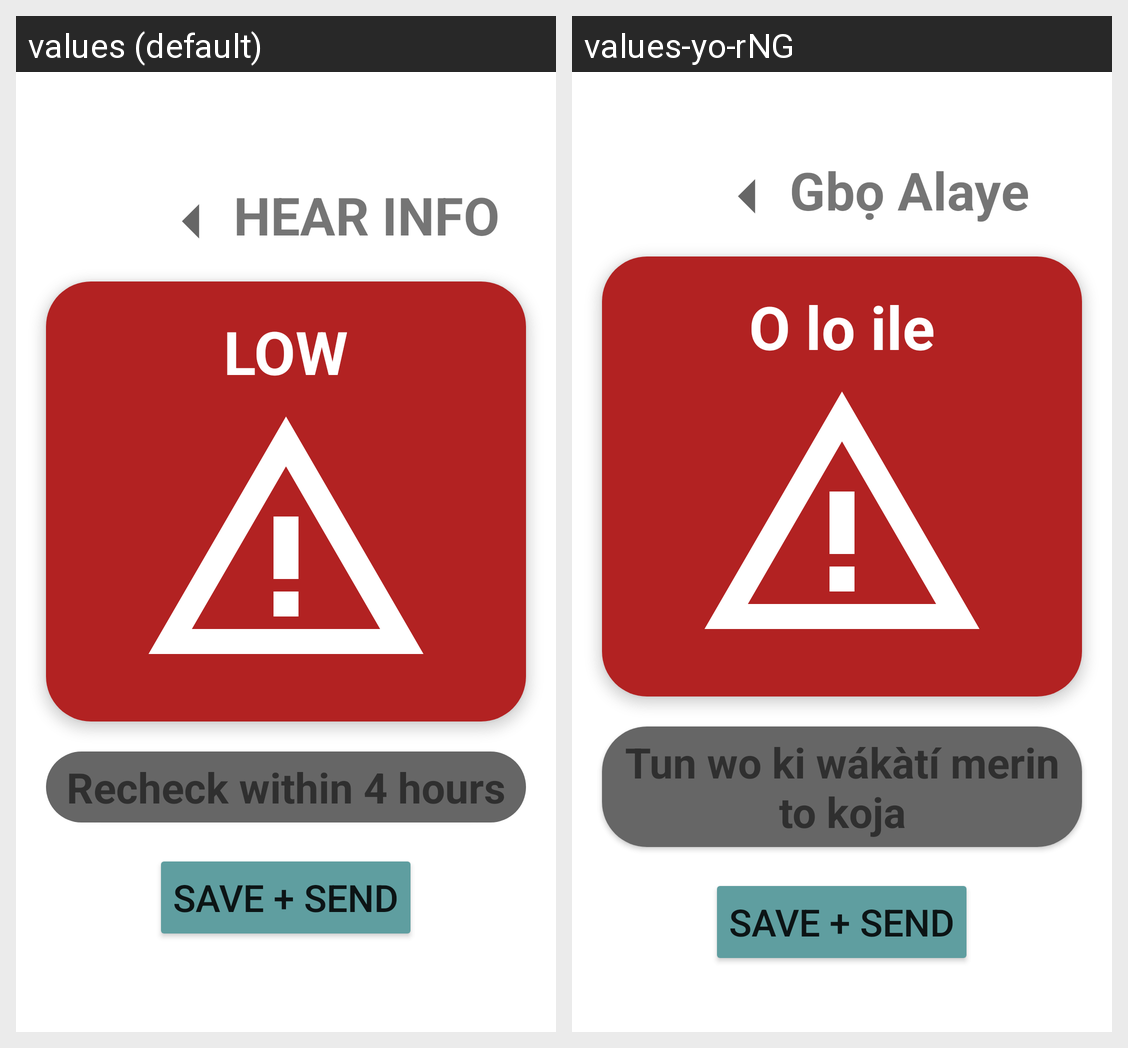

For this localized Android screen grid, give each drawn string resource with its value in every locale shown.
Android screen res/layout/fragment_low_feedback.xml rendered under 2 locales, left to right: values (default), values-yo-rNG. Device: Nexus 5 (rendered at 1080×1920; each locale shown at half size, 540×960, under a caption strip naming it); theme splashScreenTheme.
Strings drawn on this screen, with the default value and each locale's value (text and hints the layout hard-codes, and strings that could not be matched under every locale, appear in the picture but are not listed):

hear_feedback
  values: HEAR INFO
  values-yo-rNG: Gbọ Alaye

low
  values: LOW
  values-yo-rNG: O lo ile

recheck_4hr
  values: Recheck within 4 hours
  values-yo-rNG: Tun wo ki wákàtí merin to koja

save_BP
  values: Save + Send
  values-yo-rNG: Save + Send
